Run: headless pygame with SDL's dummy video driver; simulated clock (each Clock.tick advances the game by its frame time, no real sleeping); random seed 0; keys injected as events and as key.get_pressed() state; no mouse input.
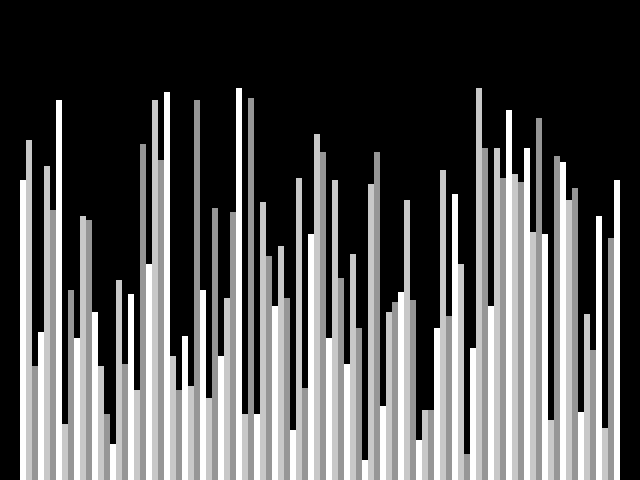
Frame 1 of 4 · flips 1–60 · no input
Frame 2 of 4 · flips 61–180 · tapped SPACE, RETURN · held RIGHT (→), D · screen unchanged from frame 1, image omitted
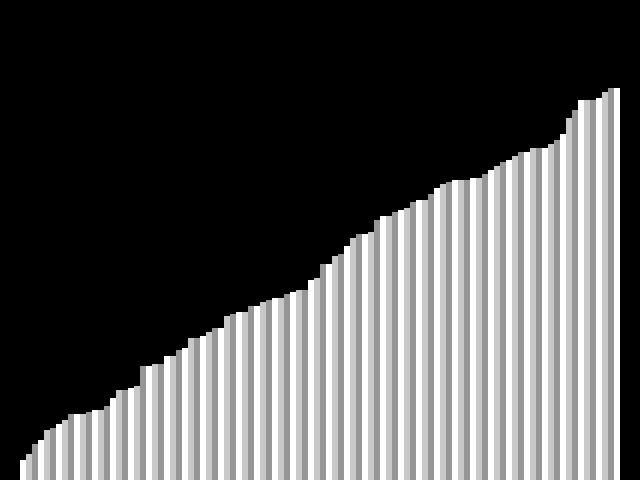
Frame 3 of 4 · flips 181–300 · held DOWN (↓), S
Frame 4 of 4 · flips 301–420 · held LEFT (←), A, UP (↑), W · screen unchanged from frame 3, image omitted

The pygame program that drew these frames:

import pygame
import random

pygame.init()
SCREEN = WIDTH, HEIGHT = 640, 480

info = pygame.display.Info()
width = info.current_w
height = info.current_h

if width >= height:
	win = pygame.display.set_mode(SCREEN, pygame.NOFRAME)
else:
	win = pygame.display.set_mode(SCREEN, pygame.NOFRAME | pygame.SCALED | pygame.FULLSCREEN)

clock = pygame.time.Clock()
FPS = 15

# COLORS **********************************************************************

WHITE = (255, 255, 255)
BLUE = (30, 144,255)
RED = (255, 0, 0)
GREEN = (0, 205, 0)
BLACK = (0, 0, 0)

colors = [WHITE, (200, 200, 200), (150, 150, 150)]
colors2 = [GREEN, (34, 139, 34), (144, 238, 144)]

SIDEPAD = 40
TOPPAD = 80

n = 100
minh = 10
maxh = 200

def getRandomHeights():
	heights = []
	for i in range(n):
		ht = random.randint(minh, maxh)
		heights.append(ht)
	random.shuffle(heights)
	return heights
heights = getRandomHeights()
width = (WIDTH - SIDEPAD) // len(heights)
height = (HEIGHT - TOPPAD) // (max(heights) - min(heights))

sorting = False

def draw(arr, i, j):
	for index, ht in enumerate(heights):
			color = colors[index%3]
			if index == i:
				color = BLUE
			elif index == j:
				color = RED
			elif index < i:
				color = colors2[index % 3]
			pygame.draw.rect(win, color, ((20 + width*index), HEIGHT - (ht * height), width, height * ht) )

def selectionSort(arr):
	for i in range(len(arr)):
		min_idx = i
		for j in range(i+1, len(arr)):
			if arr[min_idx] > arr[j]:
				min_idx = j
    
		arr[i], arr[min_idx] = arr[min_idx], arr[i]
		draw(arr, i, min_idx)
		
		yield True

	return arr
	
def bubbleSort(arr):
	for i in range(len(arr)):
		for j in range(len(arr)):
			if arr[i] < arr[j]:
				arr[i], arr[j] = arr[j], arr[i]
				
		draw(arr, i, j)
		yield True
				
	return arr

# GAME ************************************************************************

running = True
while running:
	win.fill(BLACK)
	for event in pygame.event.get():
		if event.type == pygame.QUIT:
			running = False

		if event.type == pygame.KEYDOWN:
			if event.key == pygame.K_ESCAPE or event.key == pygame.K_q:
				running = False

			if event.key == pygame.K_s and not sorting:
				key = selectionSort(heights)
				sorting = True
				
			if event.key == pygame.K_b and not sorting:
				key = bubbleSort(heights)
				sorting = True

			if event.key == pygame.K_r and not sorting:
				heights = getRandomHeights()
				width = (WIDTH - SIDEPAD) // len(heights)
				height = (HEIGHT - TOPPAD) // (max(heights) - min(heights))
				sorting = False


	if sorting:
			try:
				next(key)
			except:
				sorting = False

	else:
		for index, ht in enumerate(heights):
			color = colors[index % 3]
			pygame.draw.rect(win, color, ((20 + width*index), HEIGHT - height * ht, width, height * ht) )

	clock.tick(FPS)
	pygame.display.update()

pygame.quit()
